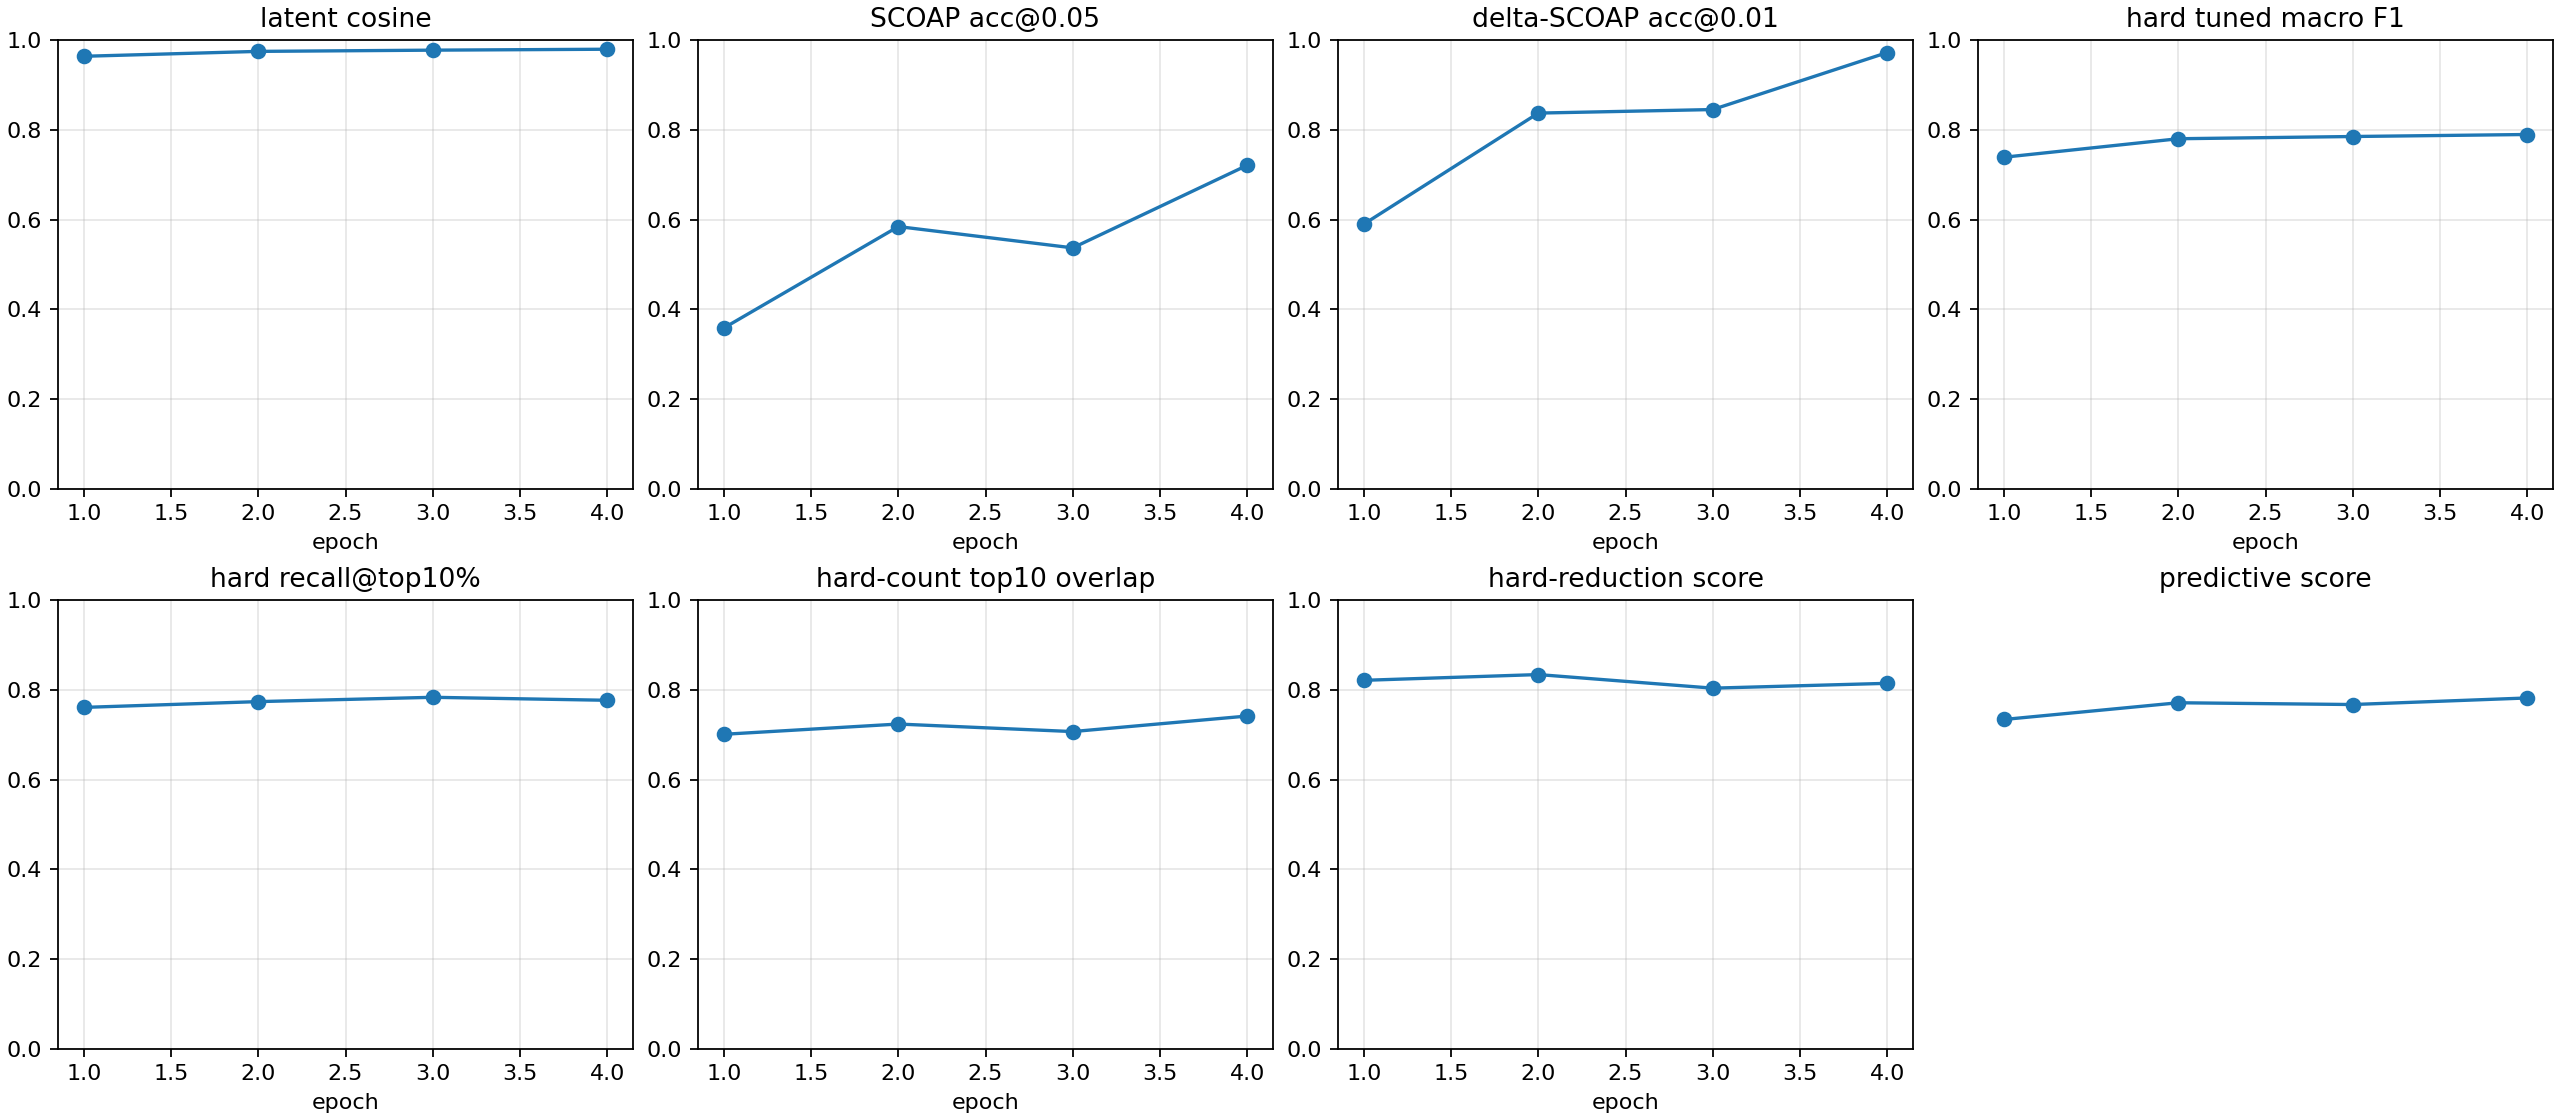

The file beside this chart, header and first rows:
checkpoint, epoch, samples, latent_smooth_l1, scoap_mae, delta_scoap_mae, hard_bce, hard_sa0_precision, hard_sa0_recall, hard_sa0_f1, hard_sa0_pr_auc, hard_sa1_precision, hard_sa1_recall, hard_sa1_f1, hard_sa1_pr_auc, hard_macro_f1, hard_macro_f1_at_0p5, hard_sa0_f1_at_0p5, hard_sa1_f1_at_0p5, hard_macro_f1_tuned, hard_threshold_sa0, hard_threshold_sa1, brier_sa0, brier_sa1
autoresearch/predictive-260626-102849/ru…, 1, 512, 0.07898, 0.0881, 0.01142, 0.2344, 0.07731, 0.8112, 0.1412, 0.587, 0.6058, 0.9971, 0.7537, 0.731, 0.4474, 0.4474, 0.1412, 0.7537, 0.7388, 0.7622, 0.6951, 0.02729, 0.07038
autoresearch/predictive-260626-102849/ru…, 2, 512, 0.05367, 0.05625, 0.005883, 0.1399, 0.414, 0.996, 0.5849, 0.6985, 0.7065, 0.9912, 0.825, 0.7595, 0.7049, 0.7049, 0.5849, 0.825, 0.78, 0.8695, 0.8785, 0.00376, 0.04645
autoresearch/predictive-260626-102849/ru…, 3, 512, 0.04917, 0.0583, 0.006069, 0.1317, 0.3819, 1.0, 0.5527, 0.7273, 0.7084, 0.9904, 0.826, 0.7499, 0.6894, 0.6894, 0.5527, 0.826, 0.785, 0.9721, 0.8997, 0.003671, 0.04076
autoresearch/predictive-260626-102849/ru…, 4, 512, 0.04382, 0.04134, 0.003058, 0.1348, 0.3752, 0.9598, 0.5395, 0.7507, 0.7228, 0.9903, 0.8357, 0.7596, 0.6876, 0.6876, 0.5395, 0.8357, 0.7895, 0.9091, 0.7765, 0.002023, 0.03761
autoresearch/predictive-260626-102849/ru…, -2, 512, 0.04382, 0.04134, 0.003058, 0.1348, 0.3752, 0.9598, 0.5395, 0.7507, 0.7228, 0.9903, 0.8357, 0.7596, 0.6876, 0.6876, 0.5395, 0.8357, 0.7895, 0.9091, 0.7765, 0.002023, 0.03761
autoresearch/predictive-260626-102849/ru…, -1, 512, 0.04382, 0.04134, 0.003058, 0.1348, 0.3752, 0.9598, 0.5395, 0.7507, 0.7228, 0.9903, 0.8357, 0.7596, 0.6876, 0.6876, 0.5395, 0.8357, 0.7895, 0.9091, 0.7765, 0.002023, 0.03761
